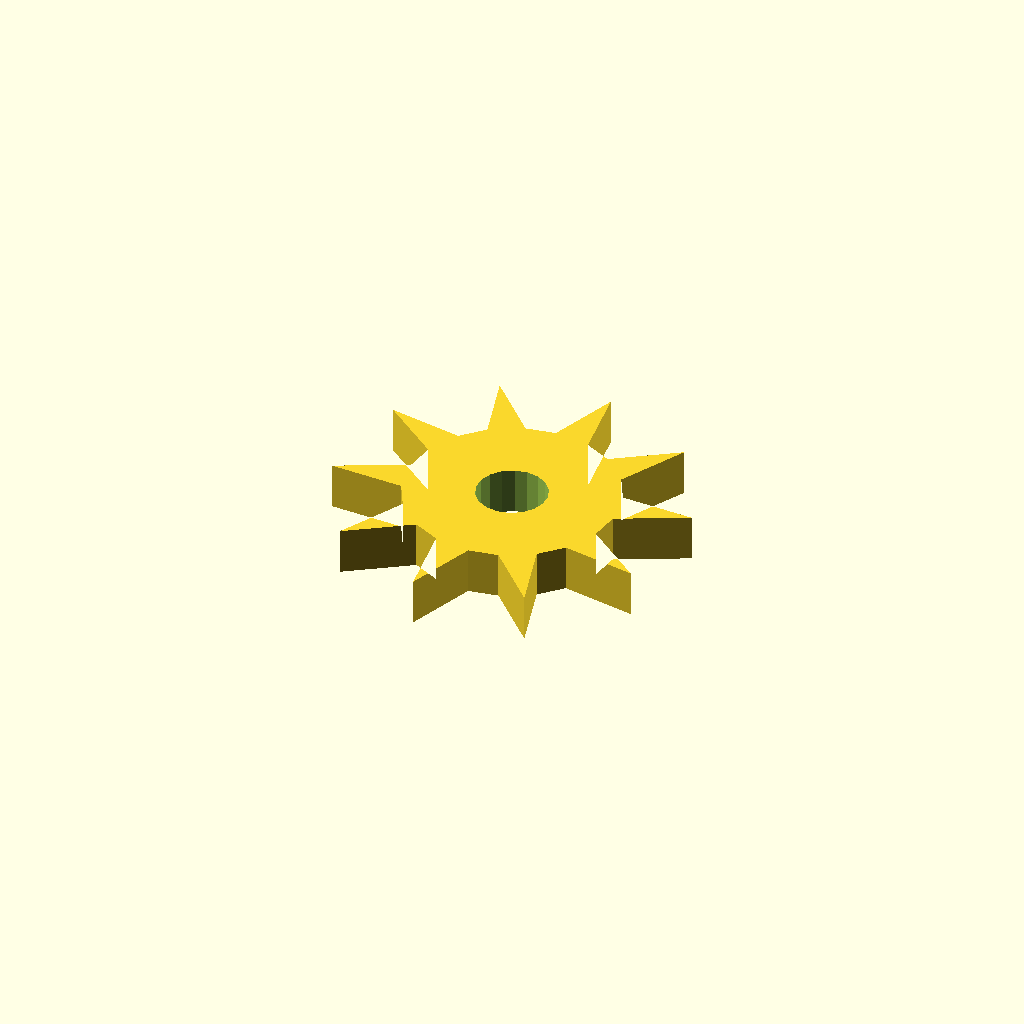
Cell 1: the model at its default parameters.
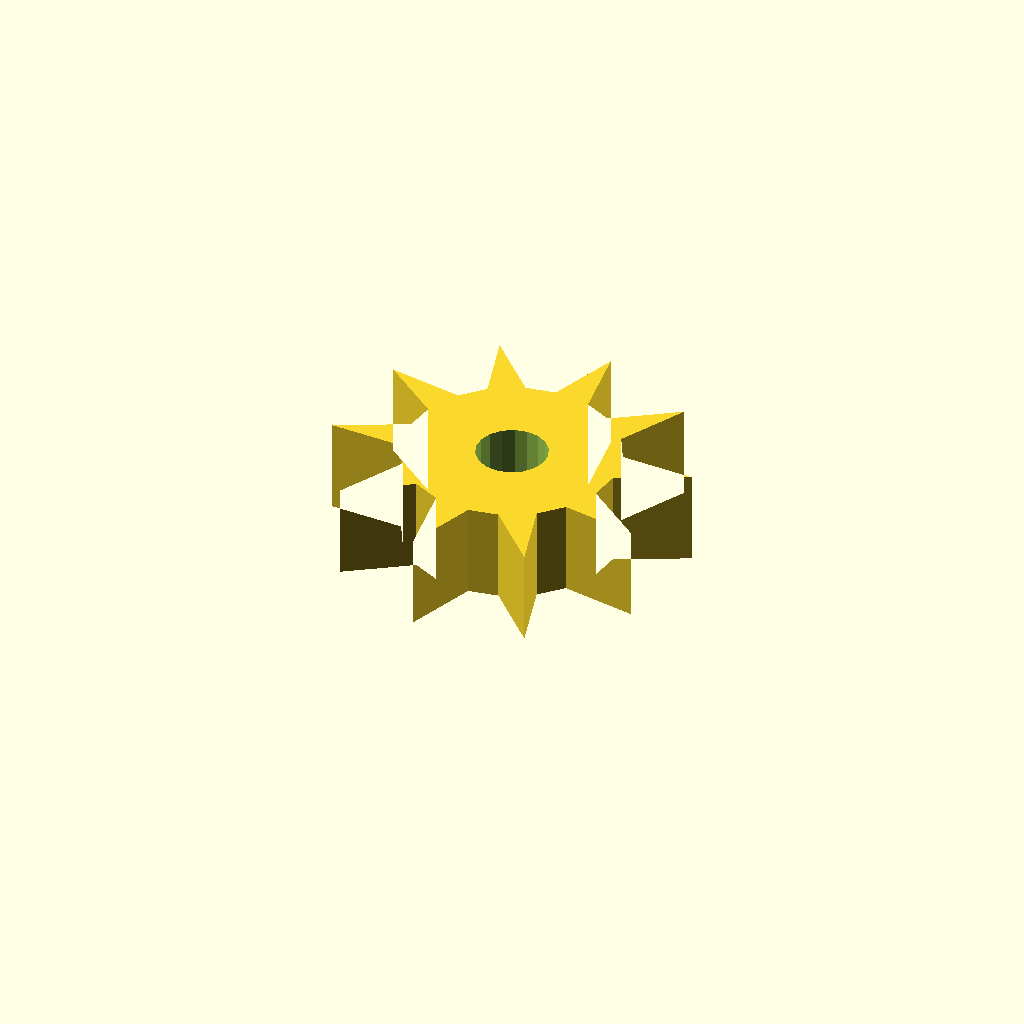
Cell 2: plate_t = 16 (everything else at default).
One fixed orthographic camera (rotation 55°, 0°, 25°; colour scheme Cornfield) for every cell.
OpenSCAD source file optional_data/data/sketch4/starwheels/part_0038.scad:
$fn = 32;

// ----------------------------------------------------------------------
// Star wheel: 10-point ratchet, R30
// ----------------------------------------------------------------------

// --- parameters (mm) ---
n_points = 10;            // number of points / teeth
r_out = 30;               // tip radius
r_in = 18;                // root radius
bore_r = 6;               // centre bore radius
plate_t = 8;              // plate thickness, Z (extrusion height)
bore_d = 12;              // centre bore diameter

profile = [[47.469, 29.763], [58.937, 35.385], [46.404, 35.861], [44.031, 40.344], [50.005, 51.632], [39.586, 44.651], [35.031, 46.882], [33.229, 59.527], [28.903, 47.755], [23.906, 46.882], [15.016, 56.053], [18.436, 43.986], [14.906, 40.344], [2.324, 42.537], [12.183, 34.785], [11.469, 29.763], [0, 24.142], [12.533, 23.666], [14.906, 19.183], [8.932, 7.894], [19.351, 14.876], [23.906, 12.644], [25.709, 0], [30.034, 11.772], [35.031, 12.644], [43.921, 3.474], [40.501, 15.541], [44.031, 19.183], [56.613, 16.99], [46.754, 24.742]];  // primary outline, 30 points, counter clockwise
void_1 = [[35.358, 30.908], [34.612, 32.854], [33.245, 34.426], [31.422, 35.437], [29.364, 35.763], [27.318, 35.365], [25.532, 34.292], [24.221, 32.672], [23.542, 30.702], [23.579, 28.619], [24.326, 26.673], [25.693, 25.101], [27.515, 24.09], [29.573, 23.764], [31.619, 24.162], [33.405, 25.235], [34.716, 26.855], [35.395, 28.825]];  // centre bore, 18 points

// --- the one profile operation ---
difference() {
  linear_extrude(height = plate_t) polygon(points = profile);
  translate([0, 0, -1])
    linear_extrude(height = plate_t + 2) polygon(points = void_1);
}
Customizer parameters (derived from the source; name, type, default, range or options):
n_points: number, default 10
r_out: number, default 30
r_in: number, default 18
bore_r: number, default 6
plate_t: number, default 8
bore_d: number, default 12
